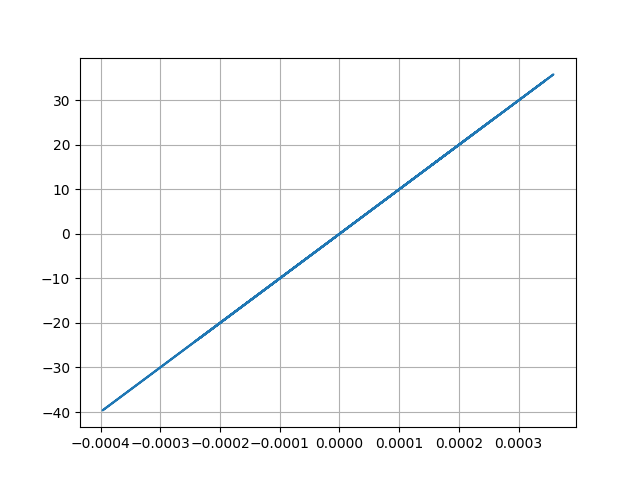

The data file committed next to this chart (first rows):
Desplacment, Force
0.0, 0.0
-1.9918309498638764e-07, -0.01992
-6.810545557988656e-07, -0.06811
-1.2323651749226873e-06, -0.1232
-1.6748756144836402e-06, -0.1675
-1.8872764574971208e-06, -0.1887
-1.8235527041816172e-06, -0.1824
-1.5245784222558197e-06, -0.1525
-1.083896815609703e-06, -0.1084
-6.337303642551442e-07, -0.06337
-3.1253700699833374e-07, -0.03125
-2.104371169220576e-07, -0.02104
-3.3657078651776053e-07, -0.03366
-6.402252238632701e-07, -0.06402
-1.0670793417732454e-06, -0.1067
-1.5558355765202185e-06, -0.1556
-2.0540397462452704e-06, -0.2054
-2.5463413460731992e-06, -0.2546
-3.064975833956183e-06, -0.3065
-3.654500472290248e-06, -0.3654
-4.301060688637039e-06, -0.4301
-4.963232131273193e-06, -0.4963
-5.570092749871411e-06, -0.557
-6.0199492298343515e-06, -0.602
-6.173461229985173e-06, -0.6173
-5.91810767175515e-06, -0.5918
-5.253713482614677e-06, -0.5254
-4.240274279338085e-06, -0.424
-2.997244853502142e-06, -0.2997
-1.6455633805599073e-06, -0.1646
-2.617844027239293e-07, -0.02618
1.0851875099450606e-06, 0.1085
2.3035462947607635e-06, 0.2304
3.3295147048170573e-06, 0.333
4.182348614065546e-06, 0.4182
4.9503600857130925e-06, 0.495
5.816015638576539e-06, 0.5816
6.9581745160633e-06, 0.6958
8.484212145325685e-06, 0.8484
1.0404349317771195e-05, 1.04
1.259265765969353e-05, 1.259
1.4849019497233448e-05, 1.485
1.69320347221915e-05, 1.693
1.8576814855488545e-05, 1.858
1.9439841818667886e-05, 1.944
1.928368714970895e-05, 1.928
1.8064719947007157e-05, 1.806
1.597489593060441e-05, 1.597
1.3524261004820085e-05, 1.352
1.1248359283824152e-05, 1.125
9.540870922773324e-06, 0.9541
8.56487330246346e-06, 0.8565
8.224354999184501e-06, 0.8224
8.295489982884691e-06, 0.8295
8.584236978245373e-06, 0.8584
8.91462933697666e-06, 0.8915
9.10404684491925e-06, 0.9104
9.004756879036083e-06, 0.9005
8.495385999782072e-06, 0.8495
7.43359899550035e-06, 0.7434
... 2,941 more rows
